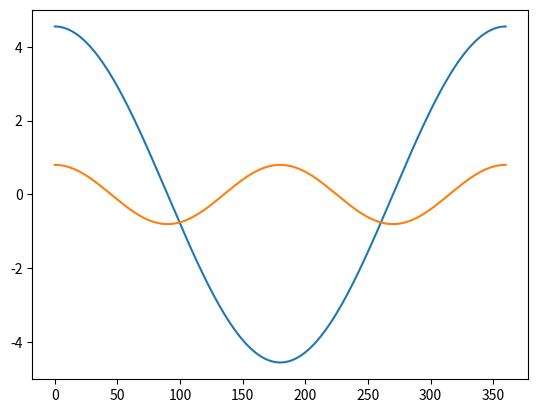

Recreate this plot in Python.
import numpy as np
import pandas as pd
import matplotlib.pyplot as plt


art_angle = 20
PCD_tripode = 53.2

rot_angles = np.linspace(0,360,361)


z2 = PCD_tripode / 4 * np.sin(np.radians(art_angle))*np.cos(np.radians(rot_angles))
HI = (1/4) * PCD_tripode * (1 - np.cos(np.radians(art_angle))) * np.cos(2 * np.radians(rot_angles))


f, ax = plt.subplots()

ax.plot(rot_angles, z2)
ax.plot(rot_angles, HI)


plt.show()
